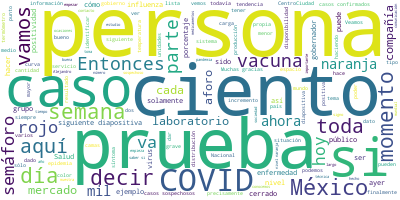

Data behind this chart, as committed beside it:
Participante, Texto, Sentimiento, Palabras, Dia, Mes, Anio
JOSE LUIS ALOMIA ZEGARRA, Muchas gracias, señor subsecretario., 0.0, 4, 26, 06, 2020
JOSE LUIS ALOMIA ZEGARRA, Muy buenas tardes todas y todos., 0.0, 6, 26, 06, 2020
JOSE LUIS ALOMIA ZEGARRA, Bienvenidos a la conferencia vespertina …, 0.0, 70, 26, 06, 2020
JOSE LUIS ALOMIA ZEGARRA, Aquí podemos ver lo que estamos estado o…, 0.0, 112, 26, 06, 2020
JOSE LUIS ALOMIA ZEGARRA, Vemos cómo, sí, Europa continúa disminuy…, 0.0, 57, 26, 06, 2020
JOSE LUIS ALOMIA ZEGARRA, Veamos la siguiente diapositiva, que es …, 0.0, 48, 26, 06, 2020
JOSE LUIS ALOMIA ZEGARRA, Dentro de este grupo se encuentran tambi…, 0.0, 91, 26, 06, 2020
JOSE LUIS ALOMIA ZEGARRA, Veamos la siguiente diapositiva. Tenemos…, 0.0, 48, 26, 06, 2020
JOSE LUIS ALOMIA ZEGARRA, Veamos la siguiente diapositiva. Son los…, 0.0, 68, 26, 06, 2020
JOSE LUIS ALOMIA ZEGARRA, Los tenemos también graficados y distrib…, 0.0, 48, 26, 06, 2020
JOSE LUIS ALOMIA ZEGARRA, Veamos la siguiente diapositiva. Es la d…, 0.0, 57, 26, 06, 2020
JOSE LUIS ALOMIA ZEGARRA, En la siguiente diapositiva veremos esta…, 0.0, 72, 26, 06, 2020
JOSE LUIS ALOMIA ZEGARRA, Veamos la siguiente diapositiva. Tenemos…, 0.0, 37, 26, 06, 2020
JOSE LUIS ALOMIA ZEGARRA, Sin embargo, dado que conocemos cuáles s…, 0.0, 35, 26, 06, 2020
JOSE LUIS ALOMIA ZEGARRA, Si recuerdan, la semana pasada estábamos…, 0.0, 40, 26, 06, 2020
JOSE LUIS ALOMIA ZEGARRA, Pero entonces lo que hacemos en esta cur…, 0.0, 103, 26, 06, 2020
JOSE LUIS ALOMIA ZEGARRA, Esta es solamente la distribución de cas…, 0.0, 85, 26, 06, 2020
JOSE LUIS ALOMIA ZEGARRA, Veamos la siguiente diapositiva. Esta es…, 0.0, 46, 26, 06, 2020
JOSE LUIS ALOMIA ZEGARRA, Veamos la siguiente diapositiva. Vamos a…, 0.0, 44, 26, 06, 2020
JOSE LUIS ALOMIA ZEGARRA, Podemos ver que la carga de ocupación de…, 0.0, 57, 26, 06, 2020
JOSE LUIS ALOMIA ZEGARRA, Estas son las camas generales, podemos r…, 0.0, 47, 26, 06, 2020
JOSE LUIS ALOMIA ZEGARRA, Y si vemos las camas con ventilador para…, 0.0, 51, 26, 06, 2020
JOSE LUIS ALOMIA ZEGARRA, En la siguiente diapositiva vemos las un…, 0.0, 66, 26, 06, 2020
JOSE LUIS ALOMIA ZEGARRA, Pasamos ahora al siguiente grupo de diap…, 0.0, 25, 26, 06, 2020
JOSE LUIS ALOMIA ZEGARRA, Hasta el momento, toda la Red Nacional d…, 0.0, 56, 26, 06, 2020
JOSE LUIS ALOMIA ZEGARRA, En la Ciudad de México participan varios…, 0.0, 61, 26, 06, 2020
JOSE LUIS ALOMIA ZEGARRA, Entonces toda esta red en su momento es …, 0.0, 51, 26, 06, 2020
JOSE LUIS ALOMIA ZEGARRA, En México se toma una muestra para confi…, 0.0, 47, 26, 06, 2020
JOSE LUIS ALOMIA ZEGARRA, Igualmente, en este momento al corte del…, 0.0, 96, 26, 06, 2020
JOSE LUIS ALOMIA ZEGARRA, Veamos la siguiente diapositiva. Vamos a…, 0.0, 134, 26, 06, 2020
JOSE LUIS ALOMIA ZEGARRA, Lo que hemos estado viendo en las última…, 0.0, 67, 26, 06, 2020
JOSE LUIS ALOMIA ZEGARRA, La semana 25, y siempre lo hemos comenta…, 0.0, 42, 26, 06, 2020
JOSE LUIS ALOMIA ZEGARRA, Pasemos a la siguiente diapositiva, en d…, 0.0, 43, 26, 06, 2020
JOSE LUIS ALOMIA ZEGARRA, También tenemos el porcentaje de positiv…, 0.0, 36, 26, 06, 2020
JOSE LUIS ALOMIA ZEGARRA, Y agregamos una siguiente diapositiva ah…, 0.0, 140, 26, 06, 2020
JOSE LUIS ALOMIA ZEGARRA, De los datos que hasta el momento conoce…, 0.0, 47, 26, 06, 2020
JOSE LUIS ALOMIA ZEGARRA, Pero de la información que sí tenemos ve…, 0.0, 75, 26, 06, 2020
JOSE LUIS ALOMIA ZEGARRA, Y fue menor el grupo o la cantidad de pe…, 0.0, 26, 26, 06, 2020
JOSE LUIS ALOMIA ZEGARRA, Y vean qué interesante el comportamiento…, 0.0, 28, 26, 06, 2020
JOSE LUIS ALOMIA ZEGARRA, Cuando las personas son sintomáticas, es…, 0.0, 34, 26, 06, 2020
JOSE LUIS ALOMIA ZEGARRA, Otro dato que no está aquí, vamos a inte…, 0.0, 71, 26, 06, 2020
JOSE LUIS ALOMIA ZEGARRA, Eso es lo que vemos un poco la diferenci…, 0.0, 49, 26, 06, 2020
JOSE LUIS ALOMIA ZEGARRA, Sería la actualización para el día de ho…, 0.0, 8, 26, 06, 2020
HUGO LOPEZ-GATELL RAMIREZ, Gracias, doctor Alomía., 0.0, 3, 26, 06, 2020
HUGO LOPEZ-GATELL RAMIREZ, Le pido al doctor Ricardo Cortés si nos …, 0.0, 15, 26, 06, 2020
RICARDO CORTES ALCALA, Muchas gracias, doctor., 0.0, 3, 26, 06, 2020
RICARDO CORTES ALCALA, Solamente, muy buenas tardes a todos aqu…, 0.0, 13, 26, 06, 2020
RICARDO CORTES ALCALA, Vamos a recordar rápidamente que de los …, 0.0, 102, 26, 06, 2020
RICARDO CORTES ALCALA, Recordando que el principio de máxima pr…, 0.0, 54, 26, 06, 2020
RICARDO CORTES ALCALA, Aquí está el mosaico de resultados de ca…, 0.0, 55, 26, 06, 2020
RICARDO CORTES ALCALA, Y, finalmente, el mapa queda así: tenemo…, 0.0, 44, 26, 06, 2020
RICARDO CORTES ALCALA, ¿Qué hacer dependiendo del nivel de ries…, 0.0, 14, 26, 06, 2020
RICARDO CORTES ALCALA, Ya lo hemos presentado en diversas ocasi…, 0.0, 53, 26, 06, 2020
RICARDO CORTES ALCALA, Ocupación hotelera, 25 por ciento de ocu…, 0.0, 14, 26, 06, 2020
RICARDO CORTES ALCALA, Restaurantes, sólo para llevar servicio …, 0.0, 24, 26, 06, 2020
RICARDO CORTES ALCALA, Lo mismo servicio a domicilio en situaci…, 0.0, 32, 26, 06, 2020
RICARDO CORTES ALCALA, Para parques públicos para parques públi…, 0.0, 87, 26, 06, 2020
RICARDO CORTES ALCALA, Visitas a mercados y supermercados en ro…, 0.0, 130, 26, 06, 2020
RICARDO CORTES ALCALA, Finalmente, de esta diapositiva, deporte…, 0.0, 14, 26, 06, 2020
RICARDO CORTES ALCALA, Por último, gimnasios están cerrados en …, 0.0, 18, 26, 06, 2020
... 106 more rows
